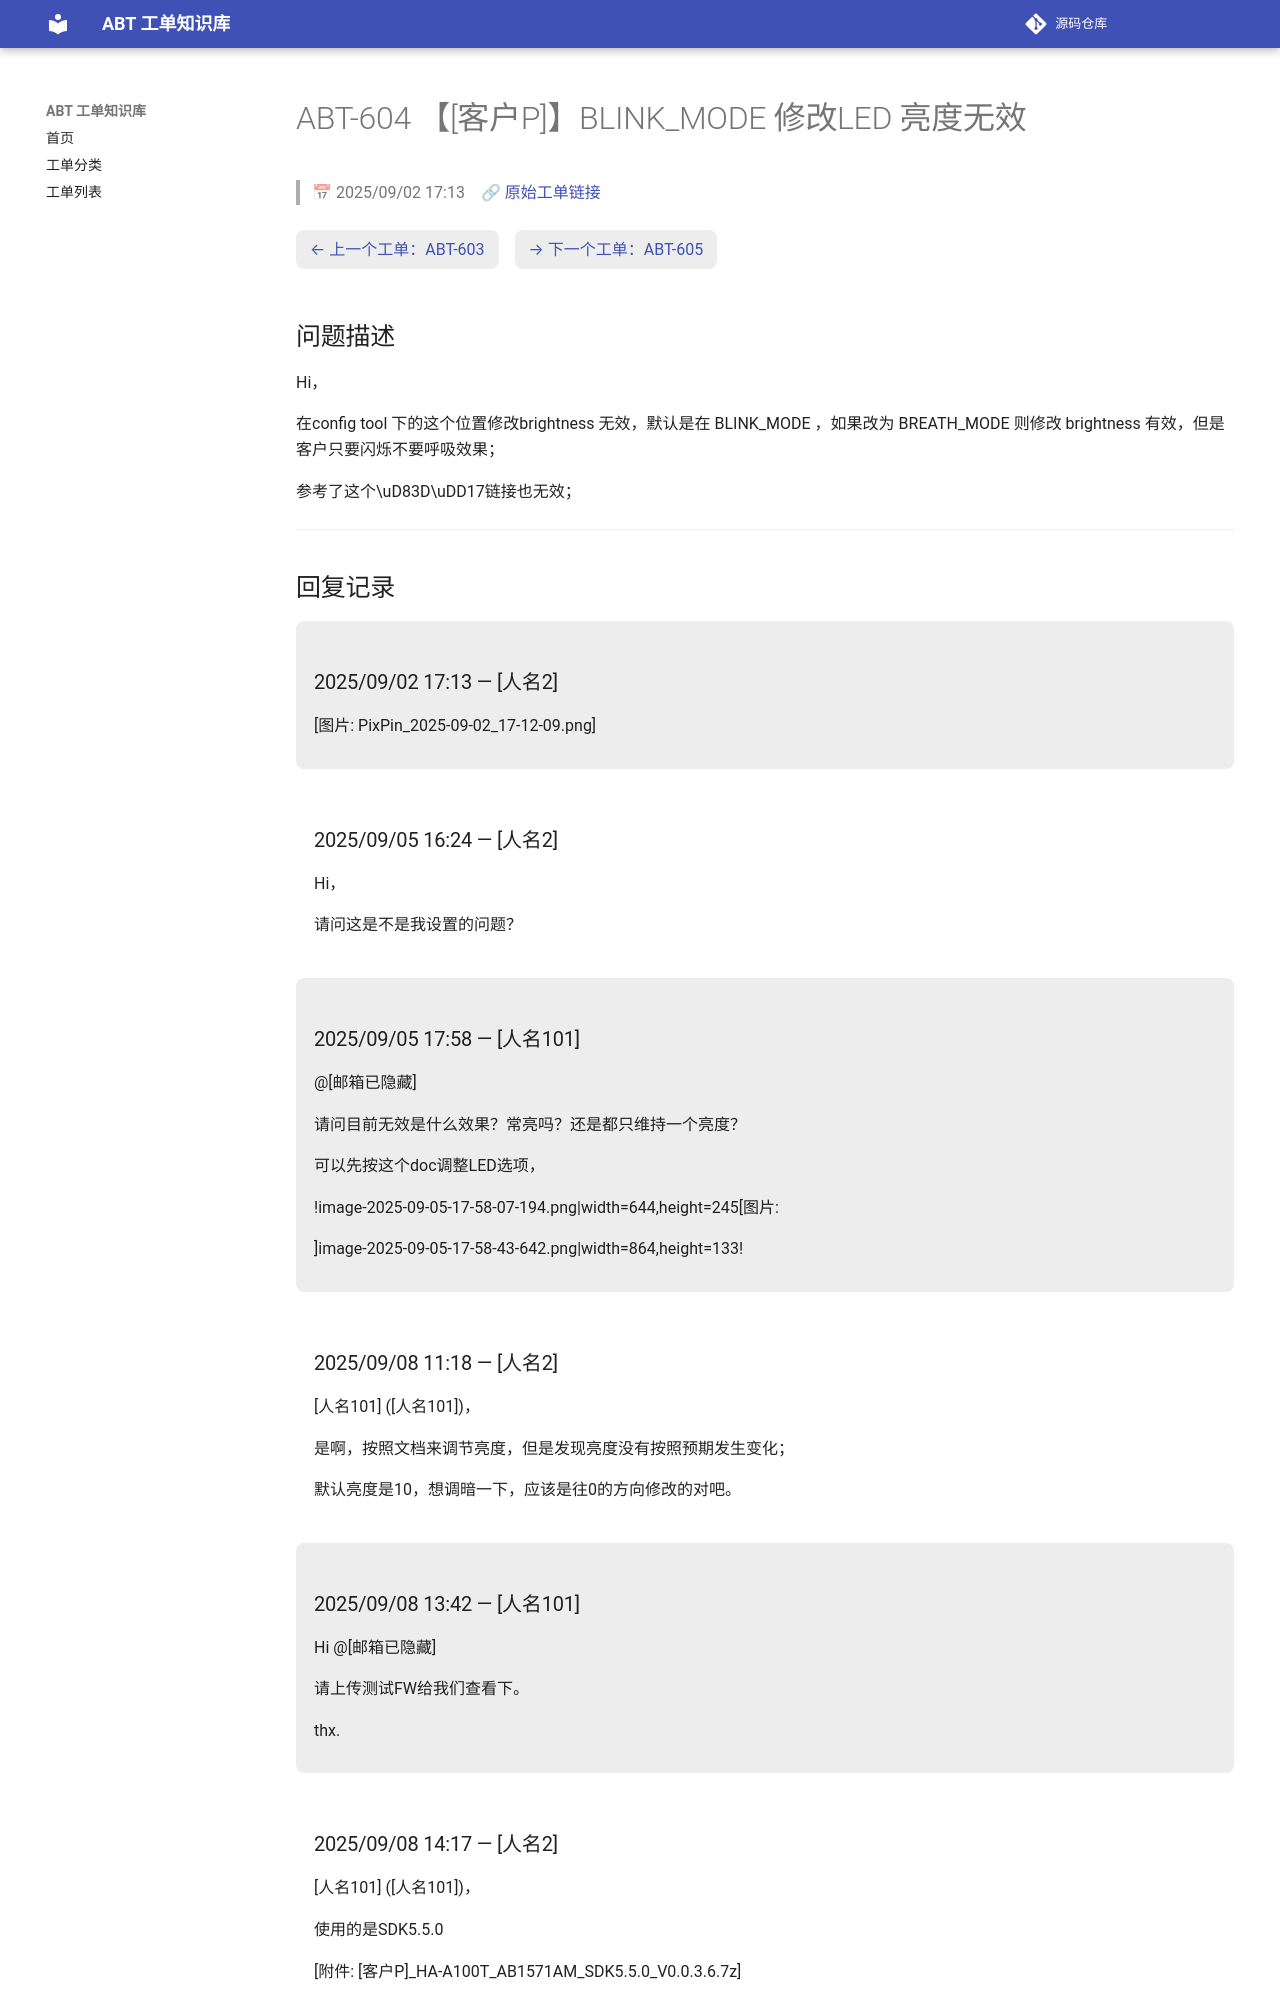

repository: luckycee/airoha-kb · page: tickets/ABT-604/index.html · generator: mkdocs

---
id: ABT-604
title: "【[客户P]】BLINK_MODE 修改LED 亮度无效"
date: 2025/09/02 17:13
status: Closed
source: https://eservice.airoha.com.tw/servicedesk/customer/portal/1038/MIUIX1565-604
---

# ABT-604 【[客户P]】BLINK_MODE 修改LED 亮度无效

> 📅 2025/09/02 17:13　🔗 [原始工单链接](https://eservice.airoha.com.tw/servicedesk/customer/portal/1038/MIUIX1565-604)

<div class="ticket-nav" markdown="1">

[← 上一个工单：ABT-603](ABT-603.md)　[→ 下一个工单：ABT-605](ABT-605.md)

</div>

## 问题描述

Hi，

在config tool 下的这个位置修改brightness 无效，默认是在 BLINK_MODE ，如果改为 BREATH_MODE 则修改 brightness 有效，但是客户只要闪烁不要呼吸效果；

参考了这个\uD83D\uDD17链接也无效；

---

## 回复记录

<div class="reply odd" markdown="1">

### 2025/09/02 17:13 — [人名2]

[图片: PixPin_2025-09-02_17-12-09.png]

</div>

<div class="reply even" markdown="1">

### 2025/09/05 16:24 — [人名2]

Hi，



请问这是不是我设置的问题？

</div>

<div class="reply odd" markdown="1">

### 2025/09/05 17:58 — [人名101]

@[邮箱已隐藏] 

请问目前无效是什么效果？常亮吗？还是都只维持一个亮度？

可以先按这个doc调整LED选项，

!image-2025-09-05-17-58-07-194.png|width=644,height=245[图片: 

]image-2025-09-05-17-58-43-642.png|width=864,height=133!

</div>

<div class="reply even" markdown="1">

### 2025/09/08 11:18 — [人名2]

[人名101] ([人名101])，



是啊，按照文档来调节亮度，但是发现亮度没有按照预期发生变化；



默认亮度是10，想调暗一下，应该是往0的方向修改的对吧。

</div>

<div class="reply odd" markdown="1">

### 2025/09/08 13:42 — [人名101]

Hi @[邮箱已隐藏] 

请上传测试FW给我们查看下。

thx.

</div>

<div class="reply even" markdown="1">
